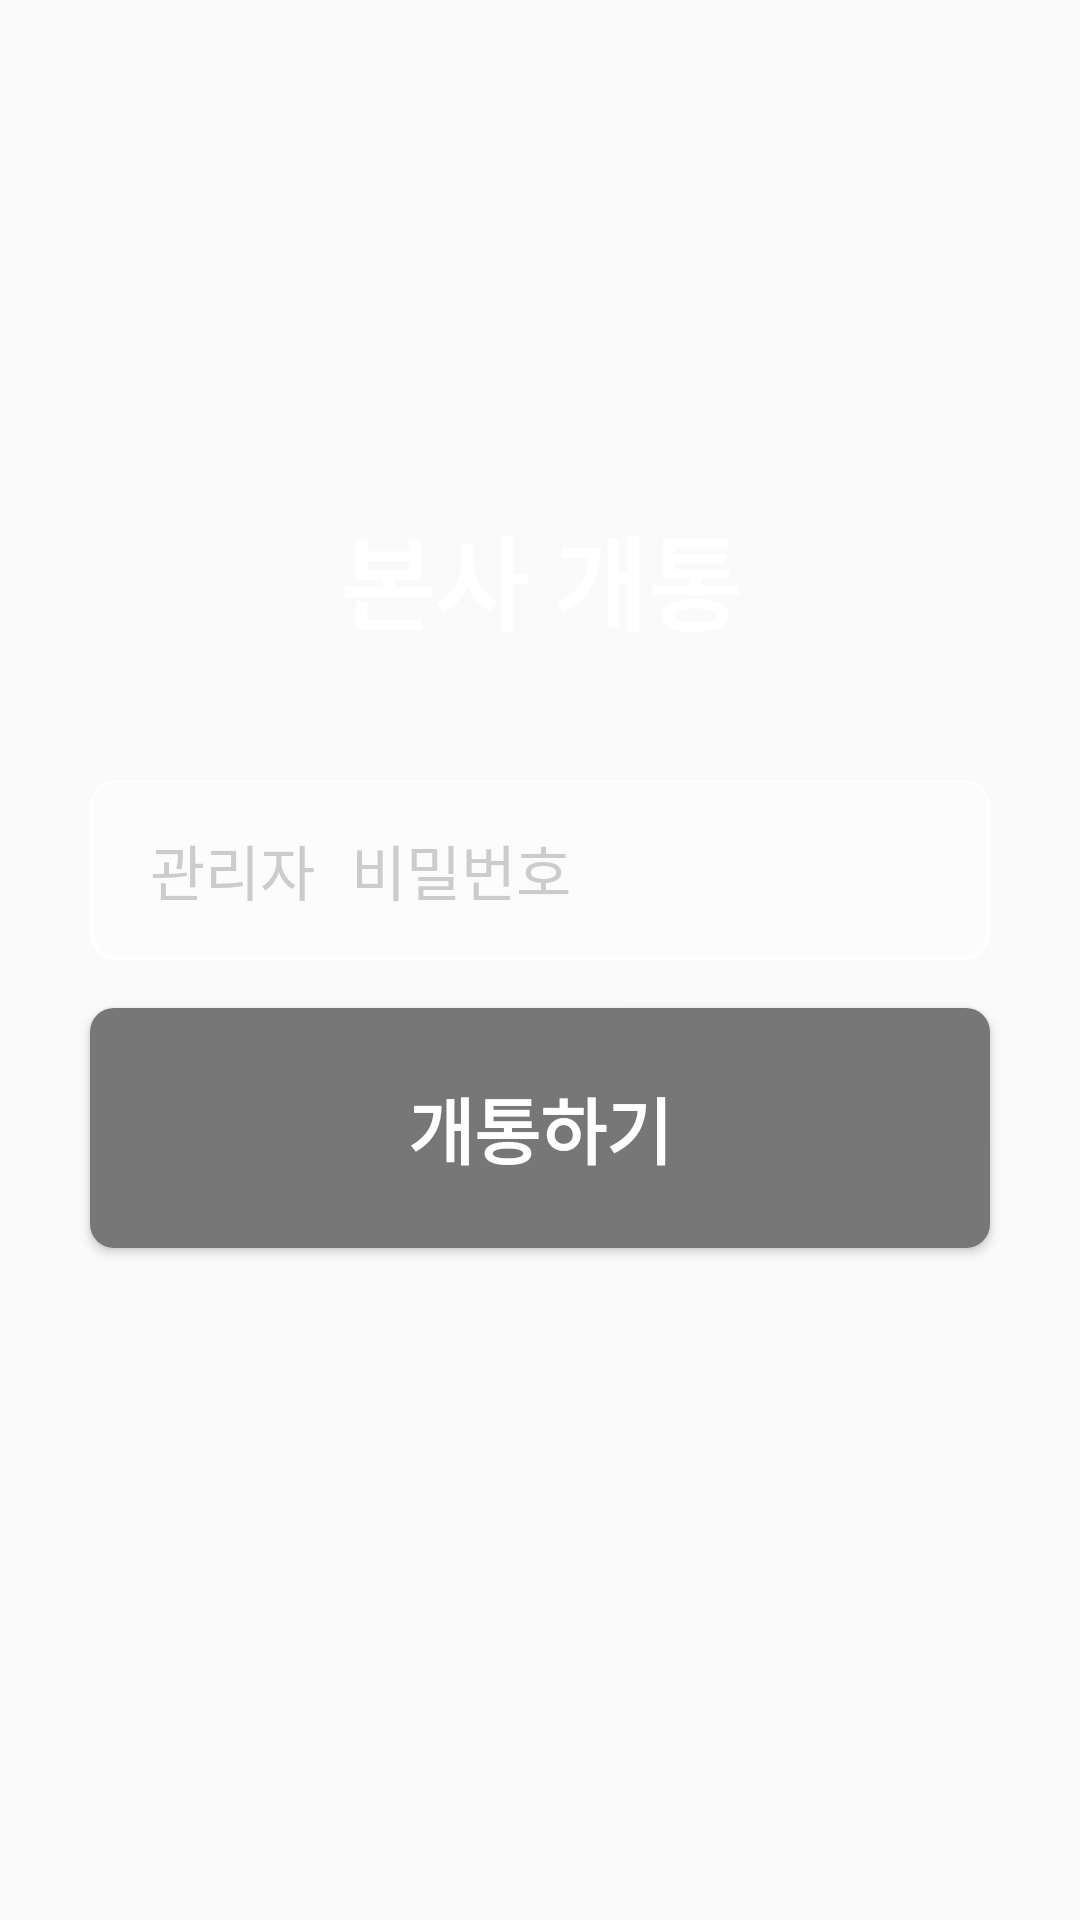

Android layout source for this screen:
<!-- AndroidManifest.xml: activity theme Theme.AppCompat.Light.NoActionBar -->
<!-- res/layout/activity_hq_activation.xml -->
<?xml version="1.0" encoding="utf-8"?>

<androidx.constraintlayout.widget.ConstraintLayout xmlns:android="http://schemas.android.com/apk/res/android"
    xmlns:app="http://schemas.android.com/apk/res-auto"
    xmlns:tools="http://schemas.android.com/tools"
    android:layout_width="match_parent"
    android:layout_height="match_parent"
    android:background="@drawable/icon_main"
    tools:context=".HqActivationActivity">

    <TextView
        android:id="@+id/title_text"
        android:layout_width="wrap_content"
        android:layout_height="wrap_content"
        android:text="본사 개통"
        android:textColor="@android:color/white"
        android:textSize="34sp"
        android:textStyle="bold"
        app:layout_constraintBottom_toTopOf="@+id/password_input"
        app:layout_constraintEnd_toEndOf="parent"
        app:layout_constraintStart_toStartOf="parent"
        app:layout_constraintTop_toTopOf="parent"
        app:layout_constraintVertical_bias="0.8" />

    <EditText
        android:id="@+id/password_input"
        android:layout_width="300dp"
        android:layout_height="60dp"
        android:layout_marginBottom="16dp"
        android:background="@drawable/box_background"
        android:hint="관리자 비밀번호"
        android:inputType="textPassword"
        android:paddingStart="20dp"
        android:paddingEnd="20dp"
        android:textColor="@android:color/white"
        android:textColorHint="#CCCCCC"
        android:textSize="20sp"
        app:layout_constraintBottom_toTopOf="@+id/activate_button"
        app:layout_constraintEnd_toEndOf="parent"
        app:layout_constraintStart_toStartOf="parent" />

    <Button
        android:id="@+id/activate_button"
        android:layout_width="300dp"
        android:layout_height="80dp"
        android:background="@drawable/button_background_selector"
        android:text="개통하기"
        android:textColor="@android:color/white"
        android:textSize="24sp"
        android:textStyle="bold"
        app:layout_constraintBottom_toBottomOf="parent"
        app:layout_constraintEnd_toEndOf="parent"
        app:layout_constraintStart_toStartOf="parent"
        app:layout_constraintTop_toTopOf="parent"
        app:layout_constraintVertical_bias="0.6" />

</androidx.constraintlayout.widget.ConstraintLayout>
<!-- resources referenced by this layout -->
<resources>
  <!-- drawable box_background (drawable) -->
  <?xml version="1.0" encoding="utf-8"?>
  
  <shape xmlns:android="http://schemas.android.com/apk/res/android"
      android:shape="rectangle">
  
      <solid android:color="#44FFFFFF" />
  
      <stroke
          android:width="1dp"
          android:color="@android:color/white" />
  
      <corners android:radius="8dp" />
  
  </shape>
  <!-- drawable button_background_selector (drawable) -->
  <?xml version="1.0" encoding="utf-8"?>
  
  <selector xmlns:android="http://schemas.android.com/apk/res/android">
  
      <item android:state_focused="true">
          <shape android:shape="rectangle">
              <solid android:color="#777777" />
              <corners android:radius="8dp" />
              <stroke android:width="3dp" android:color="#FFEB3B" />
          </shape>
      </item>
  
      <item android:state_enabled="false">
          <shape android:shape="rectangle">
              <solid android:color="#444444" />
              <corners android:radius="8dp" />
          </shape>
      </item>
  
      <item>
          <shape android:shape="rectangle">
              <solid android:color="#777777" />
              <corners android:radius="8dp" />
          </shape>
      </item>
  
  </selector>
</resources>
